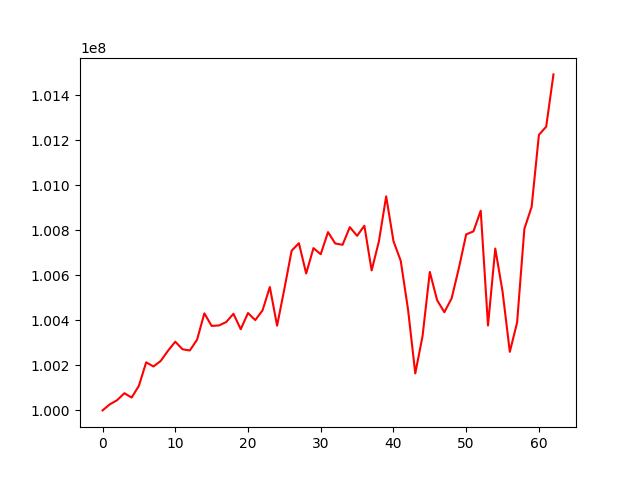

Data behind this chart, as committed beside it:
, 0
0, 100000000
1, 100026948
2, 100045383
3, 100076353
4, 100057071
5, 100109362
6, 100213549
7, 100195141
8, 100219818
9, 100265086
10, 100305254
11, 100271529
12, 100266221
13, 100314287
14, 100431307
15, 100375391
16, 100377454
17, 100392424
18, 100429249
19, 100360677
20, 100432643
21, 100401310
22, 100444589
23, 100548270
24, 100376411
25, 100539809
26, 100709526
27, 100743001
28, 100608298
29, 100721072
30, 100693917
31, 100792113
32, 100741641
33, 100735801
34, 100814242
35, 100775604
36, 100820638
37, 100621852
38, 100751188
39, 100951229
40, 100752264
41, 100664646
42, 100449891
43, 100164304
44, 100329893
45, 100615188
46, 100489983
47, 100436210
48, 100497998
49, 100633168
50, 100782025
51, 100795496
52, 100887362
53, 100377320
54, 100719159
55, 100528539
56, 100260047
57, 100390258
58, 100806401
59, 100904584
... 3 more rows
